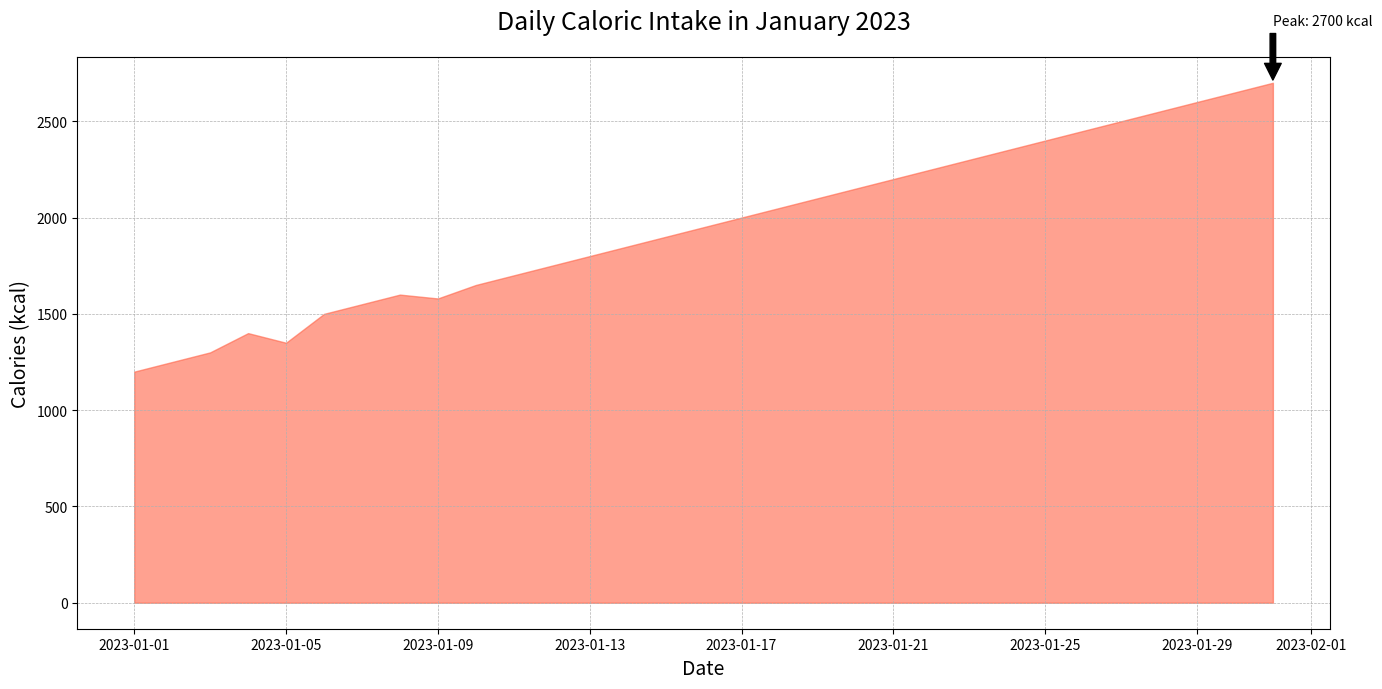

This figure's Python source:

import matplotlib.pyplot as plt
import pandas as pd

data = {
    "Date": pd.date_range(start="2023-01-01", end="2023-01-31"),
    "Calories": [
        1200, 1250, 1300, 1400, 1350, 1500, 1550, 1600, 1580, 1650, 
        1700, 1750, 1800, 1850, 1900, 1950, 2000, 2050, 2100, 2150, 
        2200, 2250, 2300, 2350, 2400, 2450, 2500, 2550, 2600, 2650, 
        2700
    ]
}

df = pd.DataFrame(data)

plt.figure(figsize=(14, 7))
plt.fill_between(df["Date"], df["Calories"], color="#FF6347", alpha=0.6)

plt.title("Daily Caloric Intake in January 2023", fontsize=18, pad=20)
plt.xlabel("Date", fontsize=14)
plt.ylabel("Calories (kcal)", fontsize=14)

max_calories = df["Calories"].max()
max_date = df.loc[df["Calories"].idxmax(), "Date"]
plt.annotate(f"Peak: {max_calories} kcal", xy=(max_date, max_calories), xytext=(max_date, max_calories+300),
             arrowprops=dict(facecolor='black', shrink=0.05))

plt.grid(True, which='both', linestyle='--', linewidth=0.5)
plt.tight_layout()

plt.show()
